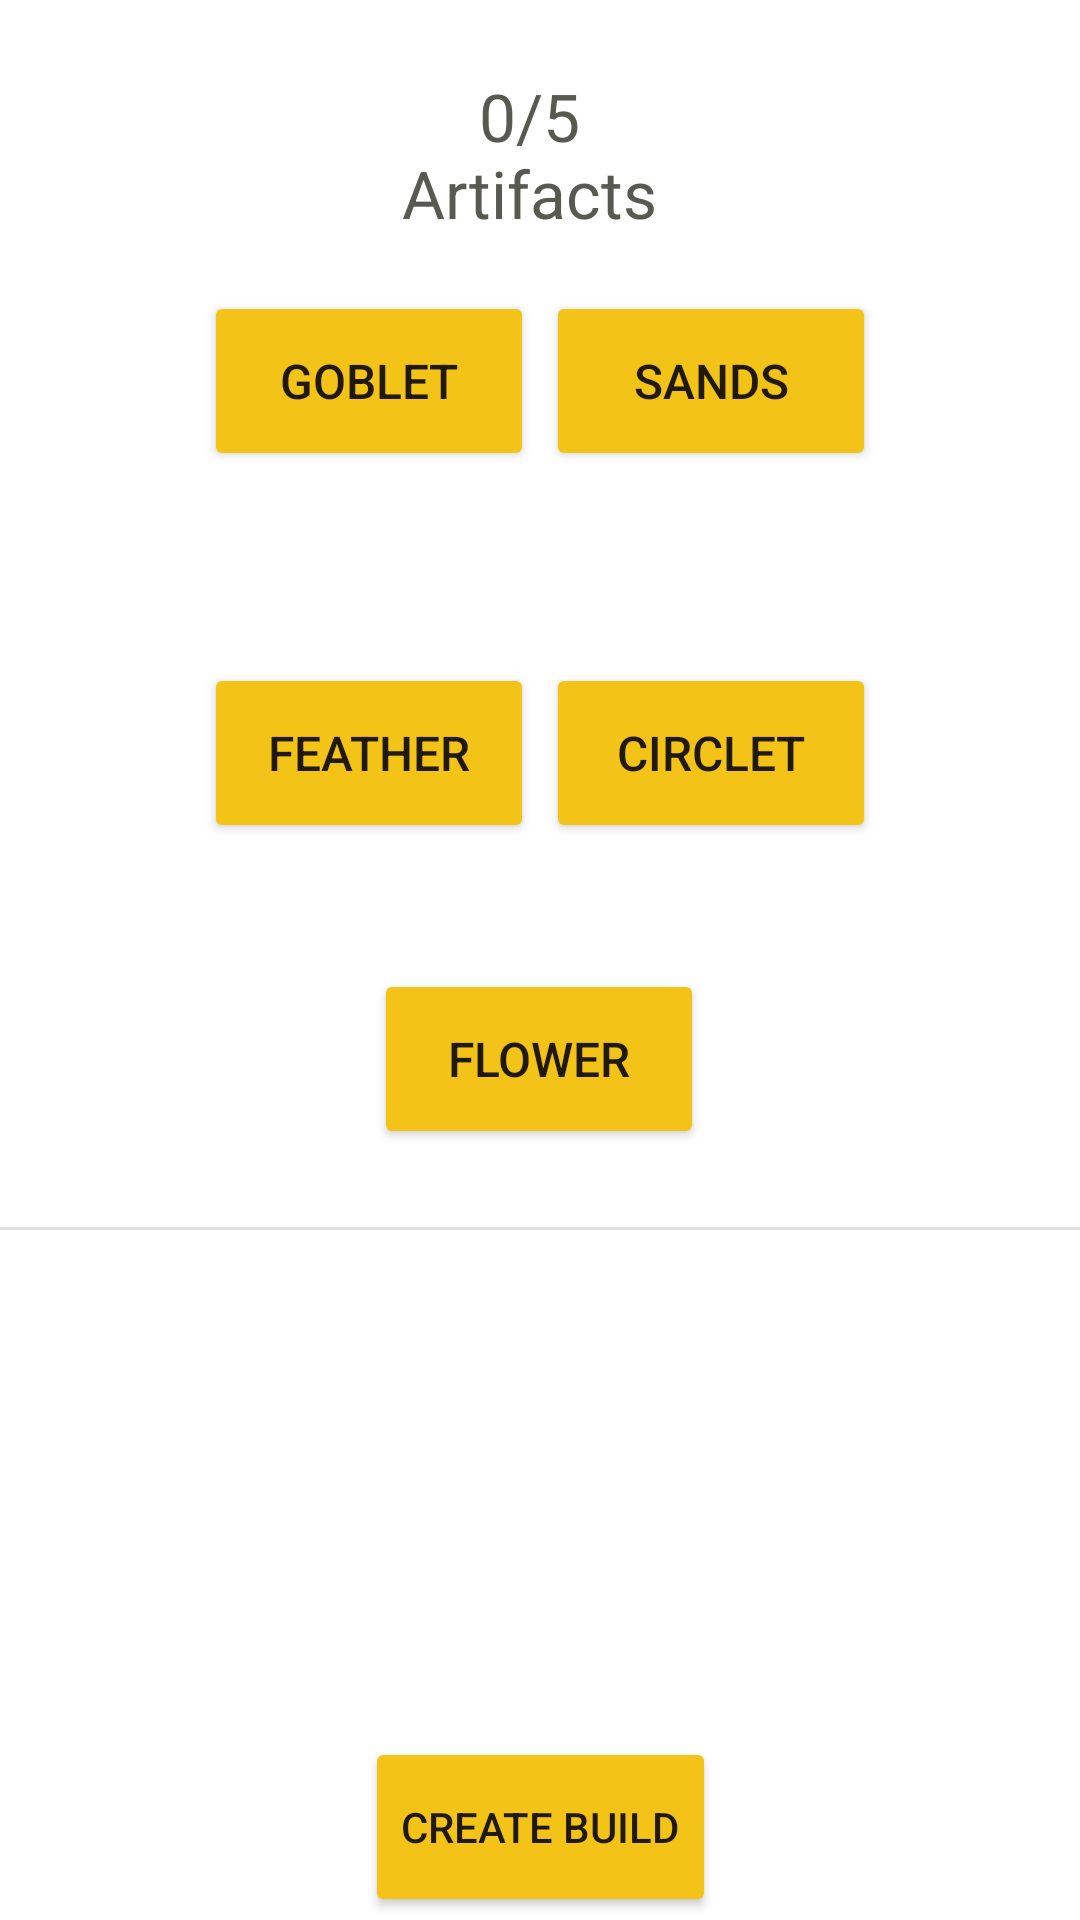

The Android layout XML behind this screen, and the referenced resources:
<!-- AndroidManifest.xml: application theme Theme.GachaHelper -->
<!-- res/layout/activity_createbuild.xml -->
<?xml version="1.0" encoding="utf-8"?>
<androidx.constraintlayout.widget.ConstraintLayout xmlns:android="http://schemas.android.com/apk/res/android"
    xmlns:app="http://schemas.android.com/apk/res-auto"
    xmlns:tools="http://schemas.android.com/tools"
    android:layout_width="match_parent"
    android:layout_height="match_parent"
    tools:context=".CreateBuild">

    <Button
        android:id="@+id/flowerButton"
        android:layout_width="110dp"
        android:layout_height="60dp"
        android:layout_marginStart="150dp"
        android:layout_marginTop="42dp"
        android:layout_marginEnd="151dp"
        android:layout_marginBottom="27dp"
        android:onClick="getFlowerBuild"
        android:text="Flower"
        android:textSize="16sp"
        app:backgroundTint="@color/goldenrod"
        app:layout_constraintBottom_toTopOf="@+id/divider2"
        app:layout_constraintEnd_toEndOf="parent"
        app:layout_constraintStart_toStartOf="parent"
        app:layout_constraintTop_toBottomOf="@+id/featherButton"
        app:layout_constraintVertical_bias="0.31" />

    <TextView
        android:id="@+id/buildText"
        android:layout_width="wrap_content"
        android:layout_height="wrap_content"
        android:layout_marginStart="140dp"
        android:layout_marginTop="60dp"
        app:layout_constraintStart_toStartOf="parent"
        app:layout_constraintTop_toBottomOf="@+id/flowerButton" />

    <Button
        android:id="@+id/featherButton"
        android:layout_width="110dp"
        android:layout_height="60dp"
        android:layout_marginStart="68dp"
        android:layout_marginTop="64dp"
        android:onClick="getPlumeOfDeath"
        android:text="Feather"
        android:textSize="16sp"
        app:backgroundTint="@color/goldenrod"
        app:layout_constraintStart_toStartOf="parent"
        app:layout_constraintTop_toBottomOf="@+id/gobletButton" />

    <Button
        android:id="@+id/sandsButton"
        android:layout_width="110dp"
        android:layout_height="60dp"
        android:layout_marginTop="5dp"
        android:layout_marginEnd="68dp"
        android:layout_marginBottom="64dp"
        android:onClick="getSandsOfEon"
        android:text="Sands"
        android:textSize="16sp"
        app:backgroundTint="@color/goldenrod"
        app:layout_constraintBottom_toTopOf="@+id/circletButton"
        app:layout_constraintEnd_toEndOf="parent"
        app:layout_constraintTop_toBottomOf="@+id/numberOfArtifactsTextView"
        app:layout_constraintVertical_bias="0.26" />

    <Button
        android:id="@+id/circletButton"
        android:layout_width="110dp"
        android:layout_height="60dp"
        android:layout_marginTop="64dp"
        android:layout_marginEnd="68dp"
        android:onClick="getCircletOfLogos"
        android:text="Circlet"
        android:textSize="16sp"
        app:backgroundTint="@color/goldenrod"
        app:layout_constraintEnd_toEndOf="parent"
        app:layout_constraintTop_toBottomOf="@+id/sandsButton" />

    <Button
        android:id="@+id/gobletButton"
        android:layout_width="110dp"
        android:layout_height="60dp"
        android:layout_marginStart="68dp"
        android:layout_marginTop="5dp"
        android:layout_marginBottom="64dp"
        android:onClick="getGobletOfEonothem"
        android:text="Goblet"
        android:textSize="16sp"
        app:backgroundTint="@color/goldenrod"
        app:layout_constraintBottom_toTopOf="@+id/featherButton"
        app:layout_constraintStart_toStartOf="parent"
        app:layout_constraintTop_toBottomOf="@+id/numberOfArtifactsTextView"
        app:layout_constraintVertical_bias="0.7" />

    <TextView
        android:id="@+id/substatsText"
        android:layout_width="wrap_content"
        android:layout_height="wrap_content"
        android:layout_marginTop="60dp"
        android:layout_marginEnd="145dp"
        app:layout_constraintEnd_toEndOf="parent"
        app:layout_constraintTop_toBottomOf="@+id/flowerButton" />

    <Button
        android:id="@+id/createUserBuildButton"
        android:layout_width="wrap_content"
        android:layout_height="60dp"
        android:layout_marginTop="15dp"
        android:onClick="createUserBuildButtonPressed"
        android:text="Create Build"
        app:backgroundTint="@color/goldenrod"
        app:layout_constraintEnd_toEndOf="parent"
        app:layout_constraintStart_toStartOf="parent"
        app:layout_constraintTop_toBottomOf="@+id/artifactsInUserBuildTextView" />

    <TextView
        android:id="@+id/artifactsInUserBuildTextView"
        android:layout_width="355dp"
        android:layout_height="141dp"
        android:layout_marginStart="28dp"
        android:layout_marginTop="40dp"
        android:layout_marginEnd="28dp"
        android:textColor="@color/mediumGray"
        app:layout_constraintEnd_toEndOf="parent"
        app:layout_constraintStart_toStartOf="parent"
        app:layout_constraintTop_toBottomOf="@+id/flowerButton" />

    <TextView
        android:id="@+id/numberOfArtifactsTextView"
        android:layout_width="101dp"
        android:layout_height="68dp"
        android:layout_marginStart="150dp"
        android:layout_marginTop="24dp"
        android:layout_marginEnd="157dp"
        android:text="0/5 Artifacts"
        android:textAlignment="center"
        android:textAppearance="@style/TextAppearance.AppCompat.Large"
        android:textColor="@color/mediumGray"
        app:layout_constraintEnd_toEndOf="parent"
        app:layout_constraintStart_toStartOf="parent"
        app:layout_constraintTop_toTopOf="parent" />

    <View
        android:id="@+id/divider2"
        android:layout_width="409dp"
        android:layout_height="1dp"
        android:layout_marginStart="1dp"
        android:layout_marginTop="26dp"
        android:layout_marginEnd="1dp"
        android:background="?android:attr/listDivider"
        app:layout_constraintEnd_toEndOf="parent"
        app:layout_constraintStart_toStartOf="parent"
        app:layout_constraintTop_toBottomOf="@+id/flowerButton" />
</androidx.constraintlayout.widget.ConstraintLayout>
<!-- resources referenced by this layout -->
<resources>
  <color name="goldenrod">#f3c317</color>
  <color name="mediumGray">#585950</color>
  <style name="Theme.GachaHelper" parent="Theme.MaterialComponents.DayNight.DarkActionBar">
          
          <item name="colorPrimary">@color/purple_500</item>
          <item name="colorPrimaryVariant">@color/purple_700</item>
          <item name="colorOnPrimary">@color/white</item>
          
          <item name="colorSecondary">@color/teal_200</item>
          <item name="colorSecondaryVariant">@color/teal_700</item>
          <item name="colorOnSecondary">@color/black</item>
          
          <item name="android:statusBarColor" tools:targetApi="l">?attr/colorPrimaryVariant</item>
          
      </style>
  <color name="purple_500">#FF6200EE</color>
  <color name="purple_700">#FF3700B3</color>
  <color name="white">#FFFFFFFF</color>
  <color name="teal_200">#FF03DAC5</color>
  <color name="teal_700">#FF018786</color>
  <color name="black">#FF000000</color>
</resources>
